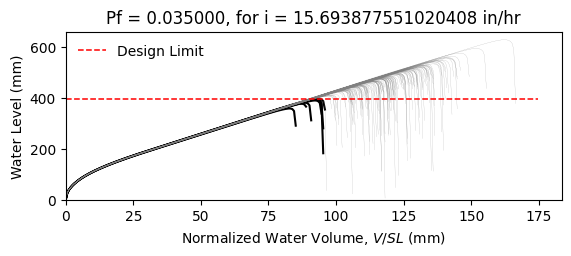

The table this chart was drawn from, first rows:
W10X26, L = 360.0 in, slope = 0.020833333333333332 in/in, dead load = 6.944444444444444e-05 kip/in…
zwlim AISC Appendix 2, zwlim DAMP, zwlim Proposed for ASCE 7, zwlim Neglect Ponding, dhnom Denver, dhnom New York, dhnom New Orleans, dh Denver, dh New York, dh New Orleans, dmax
14.61, 13.68, 12.23, 14.62, 1.291, 1.291, 1.291, 3.171, 3.171, 3.171, 20.16, Safe, 
14.61, 13.68, 12.23, 14.62, 1.291, 1.291, 1.291, 3.171, 3.171, 3.171, 17.64, Safe, 
14.61, 13.68, 12.23, 14.62, 1.291, 1.291, 1.291, 3.171, 3.171, 3.171, 16.98, Safe, 
14.61, 13.68, 12.23, 14.62, 1.291, 1.291, 1.291, 3.171, 3.171, 3.171, 19.98, Safe, 
14.61, 13.68, 12.23, 14.62, 1.291, 1.291, 1.291, 3.171, 3.171, 3.171, 16.68, Safe, 
14.61, 13.68, 12.23, 14.62, 1.291, 1.291, 1.291, 3.171, 3.171, 3.171, 24.68, Safe, 
14.61, 13.68, 12.23, 14.62, 1.291, 1.291, 1.291, 3.171, 3.171, 3.171, 18.66, Safe, 
14.61, 13.68, 12.23, 14.62, 1.291, 1.291, 1.291, 3.171, 3.171, 3.171, 16.91, Safe, 
14.61, 13.68, 12.23, 14.62, 1.291, 1.291, 1.291, 3.171, 3.171, 3.171, 19.49, Safe, 
14.61, 13.68, 12.23, 14.62, 1.291, 1.291, 1.291, 3.171, 3.171, 3.171, 18.3, Safe, 
14.61, 13.68, 12.23, 14.62, 1.291, 1.291, 1.291, 3.171, 3.171, 3.171, 16.1, Safe, 
14.61, 13.68, 12.23, 14.62, 1.291, 1.291, 1.291, 3.171, 3.171, 3.171, 15.55, Fail, 
14.61, 13.68, 12.23, 14.62, 1.291, 1.291, 1.291, 3.171, 3.171, 3.171, 19.7, Safe, 
14.61, 13.68, 12.23, 14.62, 1.291, 1.291, 1.291, 3.171, 3.171, 3.171, 17.29, Safe, 
14.61, 13.68, 12.23, 14.62, 1.291, 1.291, 1.291, 3.171, 3.171, 3.171, 20.01, Safe, 
14.61, 13.68, 12.23, 14.62, 1.291, 1.291, 1.291, 3.171, 3.171, 3.171, 18.18, Safe, 
14.61, 13.68, 12.23, 14.62, 1.291, 1.291, 1.291, 3.171, 3.171, 3.171, 18.82, Safe, 
14.61, 13.68, 12.23, 14.62, 1.291, 1.291, 1.291, 3.171, 3.171, 3.171, 20.6, Safe, 
14.61, 13.68, 12.23, 14.62, 1.291, 1.291, 1.291, 3.171, 3.171, 3.171, 16.83, Safe, 
14.61, 13.68, 12.23, 14.62, 1.291, 1.291, 1.291, 3.171, 3.171, 3.171, 17.73, Safe, 
14.61, 13.68, 12.23, 14.62, 1.291, 1.291, 1.291, 3.171, 3.171, 3.171, 16.75, Safe, 
14.61, 13.68, 12.23, 14.62, 1.291, 1.291, 1.291, 3.171, 3.171, 3.171, 19.88, Safe, 
14.61, 13.68, 12.23, 14.62, 1.291, 1.291, 1.291, 3.171, 3.171, 3.171, 20.62, Safe, 
14.61, 13.68, 12.23, 14.62, 1.291, 1.291, 1.291, 3.171, 3.171, 3.171, 18.42, Safe, 
14.61, 13.68, 12.23, 14.62, 1.291, 1.291, 1.291, 3.171, 3.171, 3.171, 17.63, Safe, 
14.61, 13.68, 12.23, 14.62, 1.291, 1.291, 1.291, 3.171, 3.171, 3.171, 15.55, Fail, 
14.61, 13.68, 12.23, 14.62, 1.291, 1.291, 1.291, 3.171, 3.171, 3.171, 19.43, Safe, 
14.61, 13.68, 12.23, 14.62, 1.291, 1.291, 1.291, 3.171, 3.171, 3.171, 19.09, Safe, 
14.61, 13.68, 12.23, 14.62, 1.291, 1.291, 1.291, 3.171, 3.171, 3.171, 16.94, Safe, 
14.61, 13.68, 12.23, 14.62, 1.291, 1.291, 1.291, 3.171, 3.171, 3.171, 21.32, Safe, 
14.61, 13.68, 12.23, 14.62, 1.291, 1.291, 1.291, 3.171, 3.171, 3.171, 18.81, Safe, 
14.61, 13.68, 12.23, 14.62, 1.291, 1.291, 1.291, 3.171, 3.171, 3.171, 19.4, Safe, 
14.61, 13.68, 12.23, 14.62, 1.291, 1.291, 1.291, 3.171, 3.171, 3.171, 17.45, Safe, 
14.61, 13.68, 12.23, 14.62, 1.291, 1.291, 1.291, 3.171, 3.171, 3.171, 20.74, Safe, 
14.61, 13.68, 12.23, 14.62, 1.291, 1.291, 1.291, 3.171, 3.171, 3.171, 19.71, Safe, 
14.61, 13.68, 12.23, 14.62, 1.291, 1.291, 1.291, 3.171, 3.171, 3.171, 16.85, Safe, 
14.61, 13.68, 12.23, 14.62, 1.291, 1.291, 1.291, 3.171, 3.171, 3.171, 19.08, Safe, 
14.61, 13.68, 12.23, 14.62, 1.291, 1.291, 1.291, 3.171, 3.171, 3.171, 19.42, Safe, 
14.61, 13.68, 12.23, 14.62, 1.291, 1.291, 1.291, 3.171, 3.171, 3.171, 20.23, Safe, 
14.61, 13.68, 12.23, 14.62, 1.291, 1.291, 1.291, 3.171, 3.171, 3.171, 16.29, Safe, 
14.61, 13.68, 12.23, 14.62, 1.291, 1.291, 1.291, 3.171, 3.171, 3.171, 20.71, Safe, 
14.61, 13.68, 12.23, 14.62, 1.291, 1.291, 1.291, 3.171, 3.171, 3.171, 17.48, Safe, 
14.61, 13.68, 12.23, 14.62, 1.291, 1.291, 1.291, 3.171, 3.171, 3.171, 18.3, Safe, 
14.61, 13.68, 12.23, 14.62, 1.291, 1.291, 1.291, 3.171, 3.171, 3.171, 17.92, Safe, 
14.61, 13.68, 12.23, 14.62, 1.291, 1.291, 1.291, 3.171, 3.171, 3.171, 20.39, Safe, 
14.61, 13.68, 12.23, 14.62, 1.291, 1.291, 1.291, 3.171, 3.171, 3.171, 15.95, Safe, 
14.61, 13.68, 12.23, 14.62, 1.291, 1.291, 1.291, 3.171, 3.171, 3.171, 18.64, Safe, 
14.61, 13.68, 12.23, 14.62, 1.291, 1.291, 1.291, 3.171, 3.171, 3.171, 17.4, Safe, 
14.61, 13.68, 12.23, 14.62, 1.291, 1.291, 1.291, 3.171, 3.171, 3.171, 18.67, Safe, 
14.61, 13.68, 12.23, 14.62, 1.291, 1.291, 1.291, 3.171, 3.171, 3.171, 17.03, Safe, 
14.61, 13.68, 12.23, 14.62, 1.291, 1.291, 1.291, 3.171, 3.171, 3.171, 19.91, Safe, 
14.61, 13.68, 12.23, 14.62, 1.291, 1.291, 1.291, 3.171, 3.171, 3.171, 14.97, Fail, 
14.61, 13.68, 12.23, 14.62, 1.291, 1.291, 1.291, 3.171, 3.171, 3.171, 18.77, Safe, 
14.61, 13.68, 12.23, 14.62, 1.291, 1.291, 1.291, 3.171, 3.171, 3.171, 17.42, Safe, 
14.61, 13.68, 12.23, 14.62, 1.291, 1.291, 1.291, 3.171, 3.171, 3.171, 21.25, Safe, 
14.61, 13.68, 12.23, 14.62, 1.291, 1.291, 1.291, 3.171, 3.171, 3.171, 17.3, Safe, 
14.61, 13.68, 12.23, 14.62, 1.291, 1.291, 1.291, 3.171, 3.171, 3.171, 18.29, Safe, 
14.61, 13.68, 12.23, 14.62, 1.291, 1.291, 1.291, 3.171, 3.171, 3.171, 17.28, Safe, 
14.61, 13.68, 12.23, 14.62, 1.291, 1.291, 1.291, 3.171, 3.171, 3.171, 15.69, Safe, 
... 142 more rows
